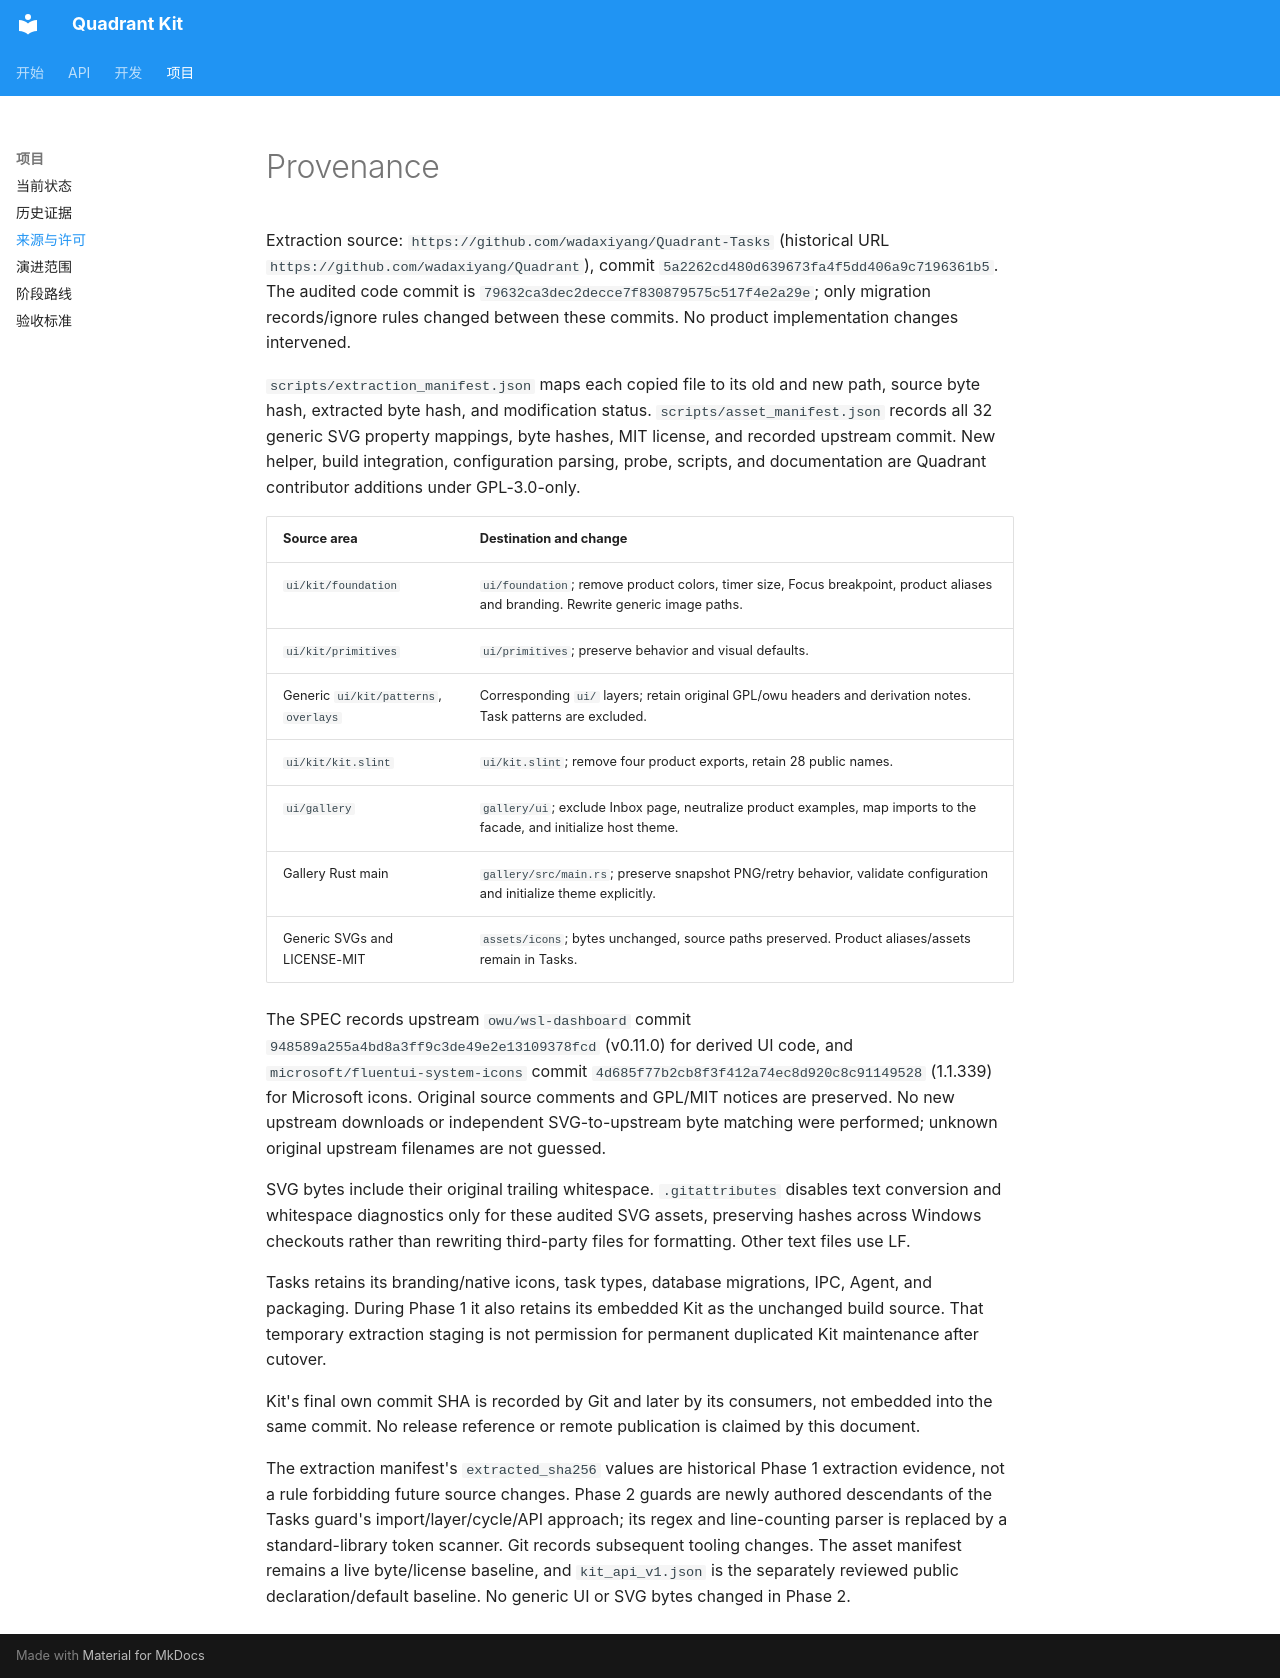

repository: wadaxiyang/Quadrant-Kit · page: PROVENANCE/index.html · generator: mkdocs

# Provenance

Extraction source: `https://github.com/wadaxiyang/Quadrant-Tasks` (historical URL `https://github.com/wadaxiyang/Quadrant`), commit `5a2262cd480d639673fa4f5dd406a9c7196361b5`. The audited code commit is `79632ca3dec2decce7f830879575c517f4e2a29e`; only migration records/ignore rules changed between these commits. No product implementation changes intervened.

`scripts/extraction_manifest.json` maps each copied file to its old and new path, source byte hash, extracted byte hash, and modification status. `scripts/asset_manifest.json` records all 32 generic SVG property mappings, byte hashes, MIT license, and recorded upstream commit. New helper, build integration, configuration parsing, probe, scripts, and documentation are Quadrant contributor additions under GPL-3.0-only.

| Source area | Destination and change |
|---|---|
| `ui/kit/foundation` | `ui/foundation`; remove product colors, timer size, Focus breakpoint, product aliases and branding. Rewrite generic image paths. |
| `ui/kit/primitives` | `ui/primitives`; preserve behavior and visual defaults. |
| Generic `ui/kit/patterns`, `overlays` | Corresponding `ui/` layers; retain original GPL/owu headers and derivation notes. Task patterns are excluded. |
| `ui/kit/kit.slint` | `ui/kit.slint`; remove four product exports, retain 28 public names. |
| `ui/gallery` | `gallery/ui`; exclude Inbox page, neutralize product examples, map imports to the facade, and initialize host theme. |
| Gallery Rust main | `gallery/src/main.rs`; preserve snapshot PNG/retry behavior, validate configuration and initialize theme explicitly. |
| Generic SVGs and LICENSE-MIT | `assets/icons`; bytes unchanged, source paths preserved. Product aliases/assets remain in Tasks. |

The SPEC records upstream `owu/wsl-dashboard` commit `948589a255a4bd8a3ff9c3de49e2e13109378fcd` (v0.11.0) for derived UI code, and `microsoft/fluentui-system-icons` commit `4d685f77b2cb8f3f412a74ec8d920c8c91149528` (1.1.339) for Microsoft icons. Original source comments and GPL/MIT notices are preserved. No new upstream downloads or independent SVG-to-upstream byte matching were performed; unknown original upstream filenames are not guessed.

SVG bytes include their original trailing whitespace. `.gitattributes` disables text conversion and whitespace diagnostics only for these audited SVG assets, preserving hashes across Windows checkouts rather than rewriting third-party files for formatting. Other text files use LF.

Tasks retains its branding/native icons, task types, database migrations, IPC, Agent, and packaging. During Phase 1 it also retains its embedded Kit as the unchanged build source. That temporary extraction staging is not permission for permanent duplicated Kit maintenance after cutover.

Kit's final own commit SHA is recorded by Git and later by its consumers, not embedded into the same commit. No release reference or remote publication is claimed by this document.

The extraction manifest's `extracted_sha256` values are historical Phase 1 extraction evidence, not a rule forbidding future source changes. Phase 2 guards are newly authored descendants of the Tasks guard's import/layer/cycle/API approach; its regex and line-counting parser is replaced by a standard-library token scanner. Git records subsequent tooling changes. The asset manifest remains a live byte/license baseline, and `kit_api_v1.json` is the separately reviewed public declaration/default baseline. No generic UI or SVG bytes changed in Phase 2.
